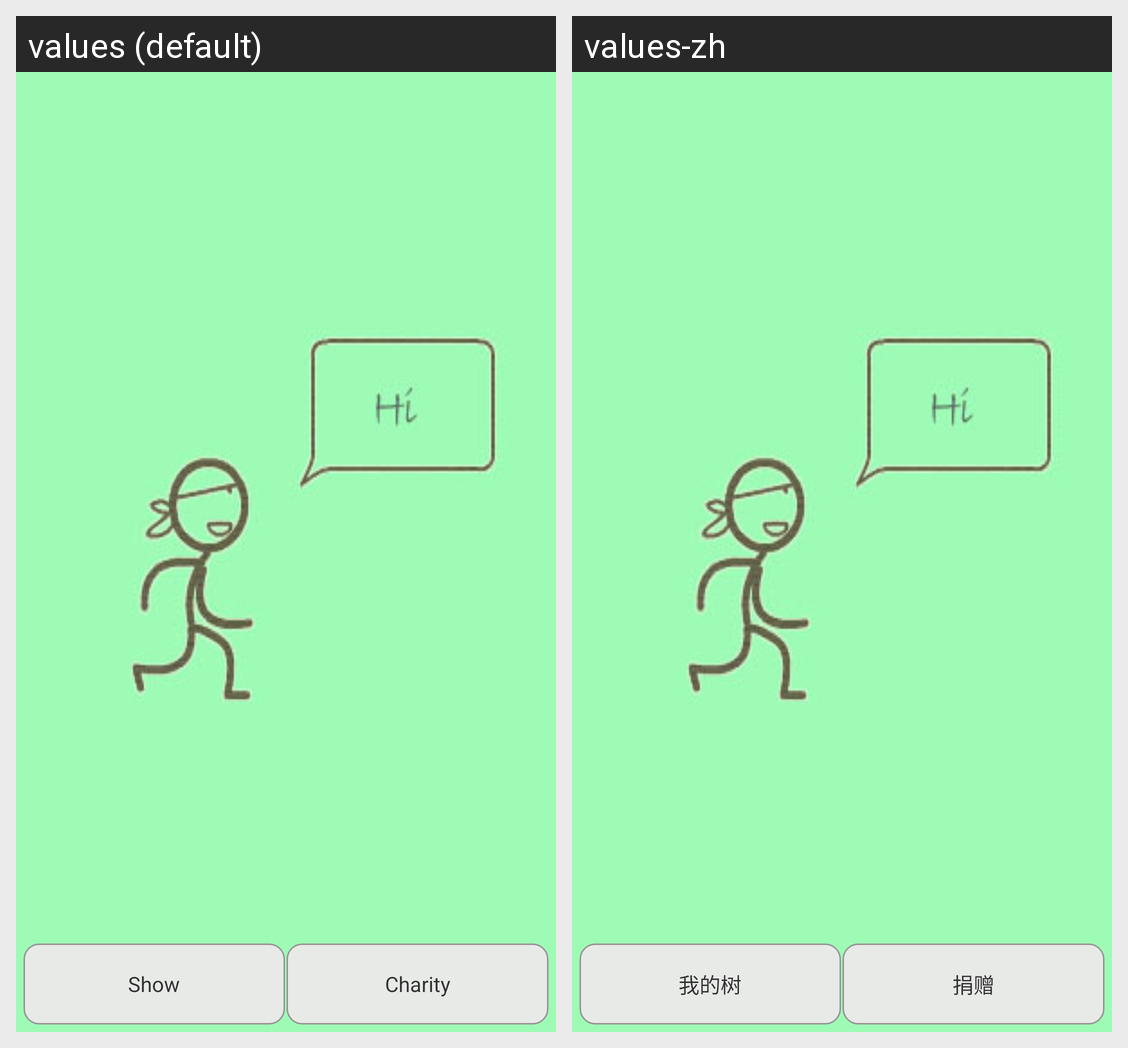

Locale-by-locale string values for the Android screen shown in this grid:
Android screen res/layout/gain_fragment.xml rendered under 2 locales, left to right: values (default), values-zh. Device: Nexus 5 (rendered at 1080×1920; each locale shown at half size, 540×960, under a caption strip naming it); theme AppTheme.
Strings drawn on this screen, with the default value and each locale's value (text and hints the layout hard-codes, and strings that could not be matched under every locale, appear in the picture but are not listed):

show
  values: Show
  values-zh: 我的树

charity
  values: Charity
  values-zh: 捐赠
